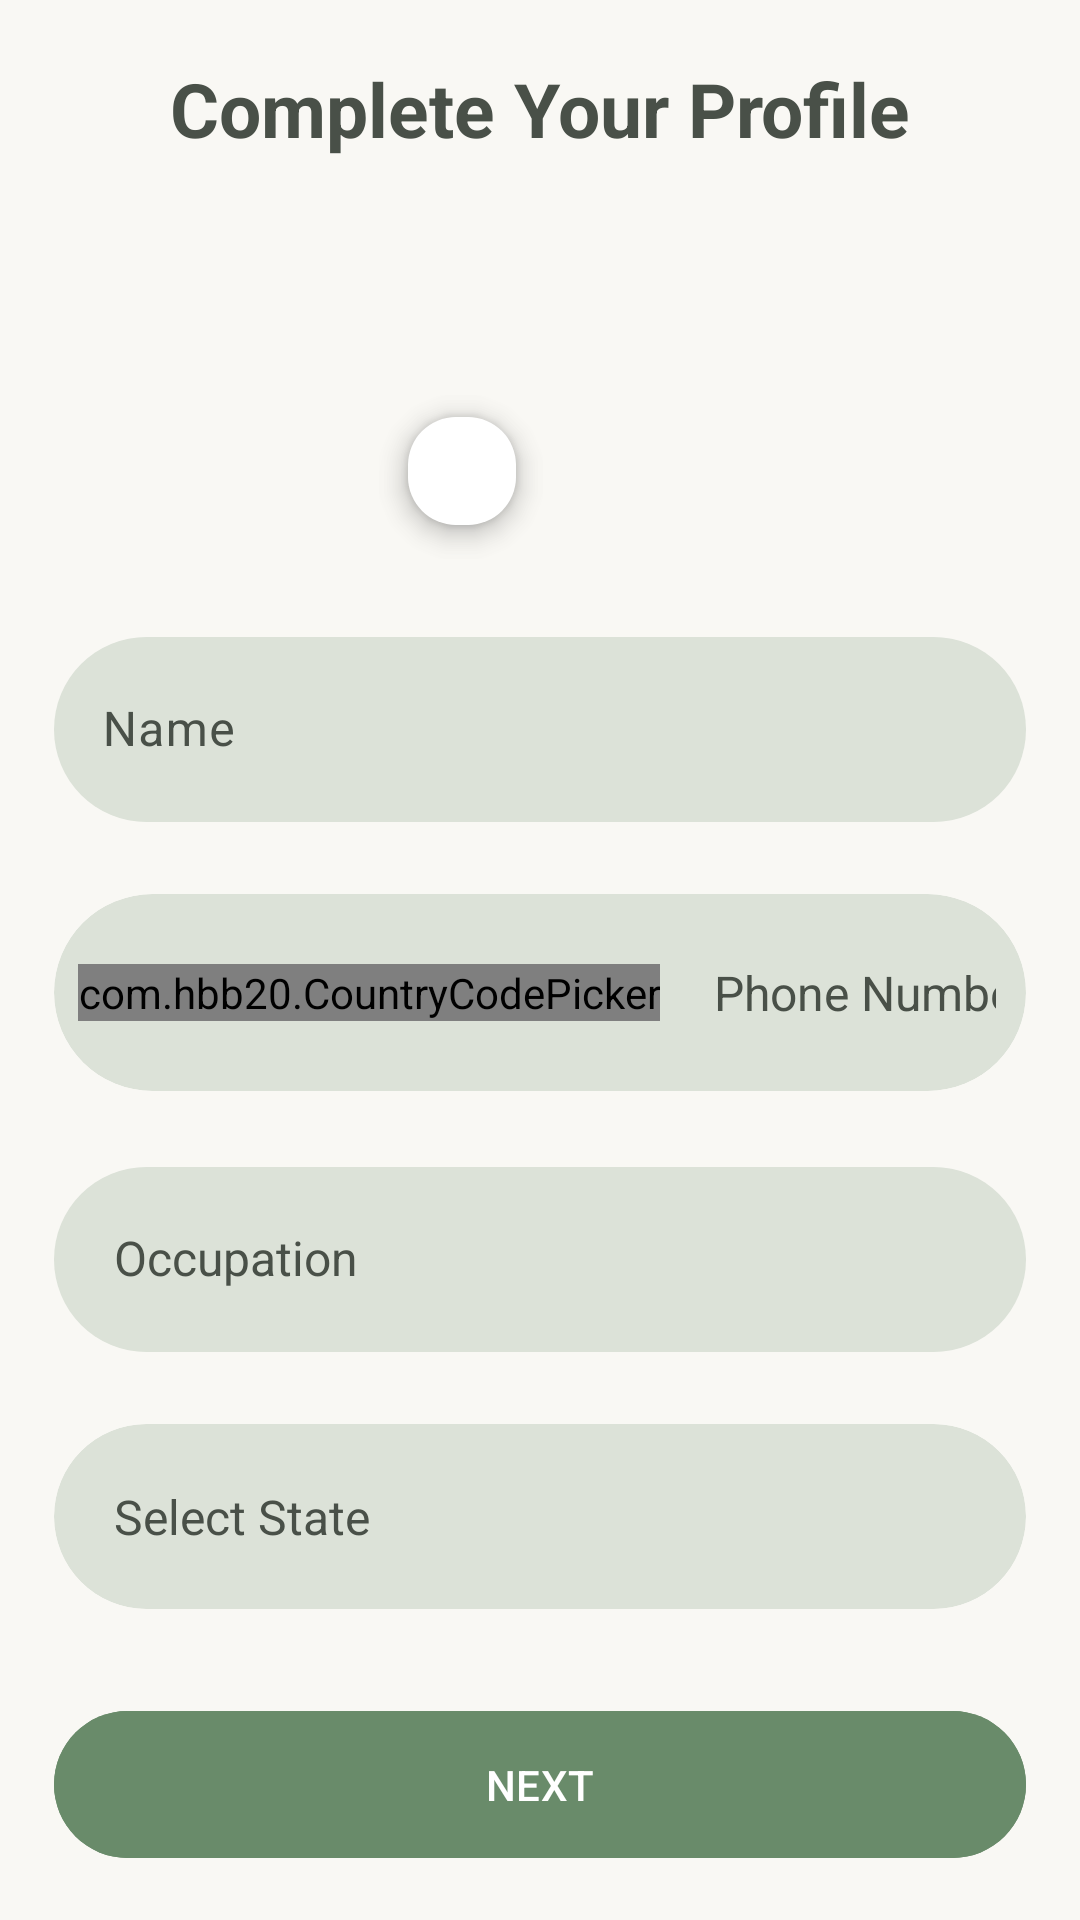

Here is an Android app screen rendered from its layout file. Give the layout XML and the strings, colors and styles it references.
<!-- AndroidManifest.xml: application theme Theme.SellerApp -->
<!-- res/layout/activity_profile_screen1.xml -->
<?xml version="1.0" encoding="utf-8"?>
<androidx.constraintlayout.widget.ConstraintLayout xmlns:android="http://schemas.android.com/apk/res/android"
    xmlns:app="http://schemas.android.com/apk/res-auto"
    xmlns:tools="http://schemas.android.com/tools"
    android:id="@+id/main"
    android:background="#F9F8F4"
    android:layout_width="match_parent"
    android:layout_height="match_parent"
    tools:context=".comprofile.ProfileScreen1">
    <androidx.constraintlayout.widget.Guideline
        android:id="@+id/hguide1"
        android:layout_width="match_parent"
        android:layout_height="wrap_content"
        android:orientation="horizontal"
        app:layout_constraintGuide_percent="0.03" />

    <androidx.constraintlayout.widget.Guideline
        android:id="@+id/vguide1"
        android:layout_width="wrap_content"
        android:layout_height="match_parent"
        android:orientation="vertical"
        app:layout_constraintGuide_percent="0.05" />

    <androidx.constraintlayout.widget.Guideline
        android:id="@+id/vguide2"
        android:layout_width="wrap_content"
        android:layout_height="match_parent"
        android:orientation="vertical"
        app:layout_constraintGuide_percent="0.95" />

    <androidx.constraintlayout.widget.Guideline
        android:id="@+id/hguide2"
        android:layout_width="wrap_content"
        android:layout_height="match_parent"
        android:orientation="horizontal"
        app:layout_constraintGuide_percent="0.97" />

    <TextView
        android:id="@+id/tvcomplete"
        android:layout_width="wrap_content"
        android:layout_height="wrap_content"
        android:text="Complete Your Profile"
        android:textSize="25sp"
        android:textStyle="bold"
        android:textColor="#495048"
        app:layout_constraintEnd_toEndOf="parent"
        app:layout_constraintStart_toStartOf="parent"
        app:layout_constraintTop_toBottomOf="@id/hguide1"/>

    <com.google.android.material.imageview.ShapeableImageView
        android:id="@+id/profileImage"
        android:layout_width="wrap_content"
        android:layout_height="110dp"
        android:clickable="true"
        android:background="@android:color/white"
        android:elevation="4dp"
        android:layout_marginTop="20dp"
        android:scaleType="centerCrop"
        android:src="@drawable/ic_launcher_background"
        app:layout_constraintEnd_toEndOf="parent"
        app:layout_constraintStart_toEndOf="@+id/hguide1"
        app:layout_constraintStart_toStartOf="parent"
        app:layout_constraintTop_toBottomOf="@id/tvcomplete"
        app:shapeAppearanceOverlay="@style/circleview" />
    <com.google.android.material.floatingactionbutton.FloatingActionButton
        android:id="@+id/cameraFab"
        android:layout_width="36dp"
        android:layout_height="36dp"
        android:layout_marginEnd="8dp"
        android:layout_marginBottom="8dp"
        app:layout_constraintEnd_toEndOf="@id/profileImage"
        app:layout_constraintBottom_toBottomOf="@id/profileImage"
        app:backgroundTint="@color/white"
        app:tint="@color/black"
        app:maxImageSize="24dp"
        app:fabSize="mini"/>
    <com.google.android.material.imageview.ShapeableImageView
        android:id="@+id/profileImage2"
        android:layout_width="36dp"
        android:layout_height="36dp"
        android:clickable="true"
        app:layout_constraintTop_toTopOf="@id/cameraFab"
        android:background="@android:color/white"
        android:elevation="6dp"
        android:scaleType="centerCrop"
        android:src="@drawable/baseline_image_24"
        app:layout_constraintBottom_toBottomOf="@id/cameraFab"
        app:layout_constraintEnd_toEndOf="@id/cameraFab"
        app:layout_constraintStart_toStartOf="@id/cameraFab"
        app:shapeAppearanceOverlay="@style/circleview" />
    <com.google.android.material.textfield.TextInputLayout
        android:id="@+id/etname"
        android:layout_width="0dp"
        android:layout_height="wrap_content"
        android:hint="Name"

        app:boxStrokeWidth="0dp"
        android:layout_marginTop="24dp"
        app:boxCornerRadiusTopStart="40dp"
        app:boxCornerRadiusTopEnd="40dp"
        app:boxCornerRadiusBottomStart="40dp"
        app:boxCornerRadiusBottomEnd="40dp"
        app:boxBackgroundColor="#DCE2D8"

        app:boxStrokeColor="#698B6A"
        android:textColorHint="#495048"

        app:hintTextColor="#698B6A"
        app:layout_constraintStart_toEndOf="@+id/vguide1"
        app:layout_constraintEnd_toStartOf="@+id/vguide2"
        app:layout_constraintTop_toBottomOf="@+id/profileImage">
        <com.google.android.material.textfield.TextInputEditText
            android:id="@+id/etname2"
            android:paddingVertical="20dp"

            android:layout_width="match_parent"
            android:textColor="#495048"
            android:layout_height="wrap_content"
            android:inputType="textEmailAddress"
            />
    </com.google.android.material.textfield.TextInputLayout>
    <com.google.android.material.card.MaterialCardView
        android:id="@+id/phoneCard"
        android:layout_width="0dp"
        android:layout_height="wrap_content"
        app:cardCornerRadius="40dp"
        app:strokeWidth="0dp"
        app:cardBackgroundColor="#DCE2D8"
        app:layout_constraintTop_toBottomOf="@id/etname"
        app:layout_constraintStart_toEndOf="@id/vguide1"
        app:layout_constraintEnd_toStartOf="@id/vguide2"
        android:layout_marginTop="24dp"
        >

        <LinearLayout
            android:layout_width="match_parent"
            android:layout_height="wrap_content"
            android:paddingVertical="12dp"
            android:orientation="horizontal"
            android:gravity="center_vertical">

            <com.hbb20.CountryCodePicker
                android:id="@+id/countryCodePicker"
                android:layout_width="wrap_content"
                android:layout_height="wrap_content"
                android:layout_marginStart="8dp"
                app:ccp_defaultNameCode="IN"
                app:ccp_showFlag="true"
                app:ccp_showFullName="false"
                app:ccp_showNameCode="false"
                app:ccp_showArrow="true"
                app:ccp_textSize="16sp"
                android:layout_marginEnd="8dp" />

            <EditText
                android:textColorHint="#495048"
                app:hintTextColor="#698B6A"
                android:id="@+id/etPhone"
                android:layout_width="0dp"
                android:layout_weight="1"
                android:layout_height="wrap_content"
                android:hint="Phone Number"
                android:inputType="phone"
                android:textColor="#495048"
                android:textSize="16sp"
                android:background="@android:color/transparent"
                android:padding="10dp"
                />
        </LinearLayout>

    </com.google.android.material.card.MaterialCardView>
    <com.google.android.material.textfield.TextInputLayout
        android:id="@+id/etoccup"
        android:layout_width="0dp"
        android:layout_height="wrap_content"
        android:hint="Occupation"
        app:boxStrokeWidth="0dp"
        android:layout_marginTop="20dp"
        app:boxCornerRadiusTopStart="40dp"
        app:boxCornerRadiusTopEnd="40dp"
        app:boxCornerRadiusBottomStart="40dp"
        app:boxCornerRadiusBottomEnd="40dp"
        app:boxBackgroundColor="#DCE2D8"
        android:textColorHint="#495048"

        app:hintTextColor="#698B6A"
        app:boxStrokeColor="#698B6A"

        app:layout_constraintStart_toEndOf="@+id/vguide1"
        app:layout_constraintEnd_toStartOf="@+id/vguide2"
        app:layout_constraintTop_toBottomOf="@+id/phoneCard">
        <com.google.android.material.textfield.MaterialAutoCompleteTextView
            android:textColorHint="#495048"
            app:hintTextColor="#698B6A"
            android:id="@+id/actoccup"
            android:layout_width="match_parent"
            android:layout_height="wrap_content"
            android:padding="20dp"
            android:textColor="#495048"
            android:textSize="16sp"
            android:inputType="text" />
    </com.google.android.material.textfield.TextInputLayout>
    <com.google.android.material.card.MaterialCardView
        android:id="@+id/cardState"
        android:layout_width="0dp"
        android:layout_height="wrap_content"
        app:cardCornerRadius="40dp"
        app:strokeWidth="0dp"
        android:textColorHint="#495048"
        app:hintTextColor="#698B6A"
        app:cardBackgroundColor="#DCE2D8"
        app:layout_constraintTop_toBottomOf="@id/etoccup"
        app:layout_constraintStart_toEndOf="@id/vguide1"
        app:layout_constraintEnd_toStartOf="@id/vguide2"
        android:layout_marginTop="24dp"
        >

        <com.google.android.material.textfield.MaterialAutoCompleteTextView
            android:textColorHint="#495048"
            app:hintTextColor="#698B6A"
            android:id="@+id/actState"
            android:layout_width="match_parent"
            android:layout_height="wrap_content"
            android:padding="20dp"
            android:textColor="#495048"
            android:textSize="16sp"
            android:hint="Select State"
            android:background="@android:color/transparent"
            android:inputType="text" />
    </com.google.android.material.card.MaterialCardView>
    <com.google.android.material.button.MaterialButton
        android:id="@+id/btn_next"
        android:layout_width="0dp"
        android:layout_height="wrap_content"
        android:textAllCaps="true"
        android:text="next"
        android:padding="15dp"
        app:cornerRadius="40dp"
        android:layout_marginTop="30dp"
        android:textColor="@color/white"
        app:layout_constraintTop_toBottomOf="@+id/cardState"
        app:layout_constraintEnd_toStartOf="@+id/vguide2"
        app:layout_constraintStart_toEndOf="@+id/vguide1"
        android:backgroundTint="#698B6A"/>

</androidx.constraintlayout.widget.ConstraintLayout>
<!-- resources referenced by this layout -->
<resources>
  <color name="black">#FF000000</color>
  <color name="white">#FFFFFFFF</color>
  <style name="circleview">
          <item name="cornerFamily">rounded</item>
          <item name="cornerSize">50%</item>
      </style>
  <style name="Theme.SellerApp" parent="Base.Theme.SellerApp" />
  <style name="Base.Theme.SellerApp" parent="Theme.Material3.Light.NoActionBar">
          <item name="colorPrimary">@color/bg</item>
          <item name="chipStyle">@style/MyCustomChip</item>
  
      </style>
  <color name="bg">#F9F8F4</color>
  <style name="MyCustomChip" parent="Widget.Material3.Chip.Assist">
          <item name="chipBackgroundColor">@color/bgdark</item>
          <item name="chipStrokeColor">#698B6A</item>
          <item name="chipStrokeWidth">0dp</item>
          <item name="chipCornerRadius">40dp</item>
          <item name="android:textColor">@color/black</item>
  
  
      </style>
  <color name="bgdark">#DCE2D8</color>
</resources>
